Run: headless pygame with SDL's dummy video driver; simulated clock (each Clock.tick advances the game by its frame time, no real sleeping); random seed 0; keys injected as events and as key.get_pressed() state; no mouse input.
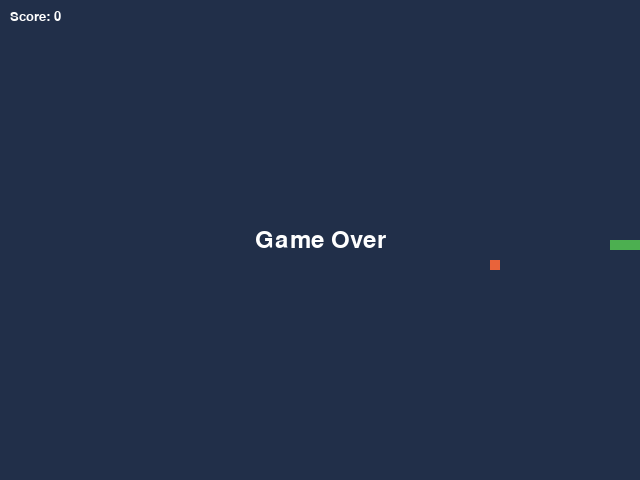
Frame 1 of 1 · flips 1–60 · no input (game ended)

The pygame program that drew these frames:

"""
WINDOW PART : 
    1 -Importing PYGAME 
    2- Initialize pygame 
    3- Setting the window height and width
    4- Setting the window title 
    5- Creating a loop to open the window unitll quit
    6- Choosing the colors of the element and set it as variables
    

DISPLAYING AND MOVING THE SNAKE  : 
    1- Making a list consist of 3 bolcks (the snake's head , body and tail)
    2- Give the snake initail position when the game starts 
    3- Conroling the movement of the snake when press the keys 
    4- Making the snake move by adding new_head with the new coordinates and remove the tail .

THE FOOD : 
    1- Creating the food block (the same size as the snake block)
    2- Initial position of the food
        - Appears in random postion but with condition : 
            1- Be within the screen boundaries
            2- Not overlap with the snake's current position.
            3- Disappear when the snake touch it 
            4- Appears again in random position with the same conditions
COLLISION DETECTION:
    1- The snake eats the foof -> the snake grow
    2- The snake hits any border of the screen -> game over

DISPALY 
    1- Display the score on the screen 
    2- Display game over when lose
"""

import pygame
import random

pygame.init()
# creating a clock object to set the speed of the game
clock = pygame.time.Clock()

# ======================== CONSTANT VARIABLES  ========================
# Colors
background_color = "#212f49"  # Dark Blue
snake_color = "#4caf50"  # Green
food_color = "#e9633a"  # Orange
score_color = "#ffffff"  # White
game_over_color = "#ffffff"
# Size
height = 480
width = 640
# Snake -> 3 blocks | Food -> 1 block
block_size = 10
# Initial speed
speed = 10
# Initial score
score = 0

# SNAEKE'S BLOCK POSITION
initial_x = width // 2
initial_y = height // 2

# defining the snake by its blocks
snake = [
    (initial_x, initial_y),  # first block
    (initial_x - 10, initial_y),  # second block
    (initial_x - 20, initial_y),  # third block
]

# setting the initial direction of the snake (when the game starts)
direction = "right"


# FOOD
# Food Positioning
# Generating the food so that it doesn't overlap with the snake's position
def generate_food(snake, width, height, block_size):

    while True:
        # The link below to the explanation for food block positioning logic of the (x,y):
        # https://drive.google.com/file/d/1BCGK4u8qW1rExSRf_pgoykjrp7FNKwwb/view?usp=sharing
        food_x = random.randint(0, (width - block_size) // block_size) * block_size
        food_y = random.randint(0, (height - block_size) // block_size) * block_size
        if (food_x, food_y) not in snake:
            return food_x, food_y


# Assigning the food x and y from the function (making them global to pass to the draw.rect)
food_x, food_y = generate_food(snake, width, height, block_size)


# =======================================================================


# setting the height and width
screen = pygame.display.set_mode((width, height))  # 640 -> width , 480 -> height
title = pygame.display.set_caption("Snake Game")

# The running trigger (to determine to display to window or quit)
running = True

# The game loop
while running:
    for event in pygame.event.get():
        if event.type == pygame.QUIT:
            running = False
        # Controllong The Snake Movement
        elif event.type == pygame.KEYDOWN:
            if event.key == pygame.K_UP and direction != "down":
                direction = "up"
            elif event.key == pygame.K_DOWN and direction != "up":
                direction = "down"
            elif event.key == pygame.K_RIGHT and direction != "left":
                direction = "right"
            elif event.key == pygame.K_LEFT and direction != "right":
                direction = "left"

    # moving the snake
    head = snake[0]  # snake[0][0] -> x | snake[0][1] -> y
    if direction == "up":
        new_head = (head[0], head[1] - block_size)
    elif direction == "down":
        new_head = (head[0], head[1] + block_size)
    elif direction == "right":
        new_head = (head[0] + block_size, head[1])
    elif direction == "left":
        new_head = (head[0] - block_size, head[1])
    # Add the new head to the front of the snake
    snake.insert(0, new_head)

    # Wheen the snake eats the food
    if snake[0] == (food_x, food_y):
        score += 1  # Adding one to the score
        food_x, food_y = generate_food(snake, width, height, block_size)
    # the snake moving normally (no collision)
    else:
        # removing the tail
        snake.pop()

    if (
        snake[0][0] < 0
        or snake[0][0] >= width - block_size
        or snake[0][1] < 0
        or snake[0][1] >= height - block_size
        or snake[0] in snake[1:]
    ):
        running = False
    # filling the screen with a color
    screen.fill(background_color)

    # Drawing the objects
    for x, y in snake:
        pygame.draw.rect(screen, snake_color, [x, y, block_size, block_size])

    pygame.draw.rect(screen, food_color, [food_x, food_y, block_size, block_size])

    # Displaying the score
    score_font = pygame.font.Font(None, 20)
    text = score_font.render(f"Score: {str(score)}", True, score_color)
    screen.blit(text, (10, 10))

    # Displaying the Game Over message
    if not running : 
        game_over_font = pygame.font.Font(None, 35)
        text = game_over_font.render("Game Over" , True ,game_over_color )
        screen.blit(text ,( width//2 - text.get_width() //2 , height//2 - text.get_height()//2))
        pygame.display.flip()
        pygame.time.wait(2000)

    # putting all the setup i˜nto work
    pygame.display.flip()
    # setting the game's speed by controlling the time delay before the next frame update
    clock.tick(speed)

pygame.quit()
